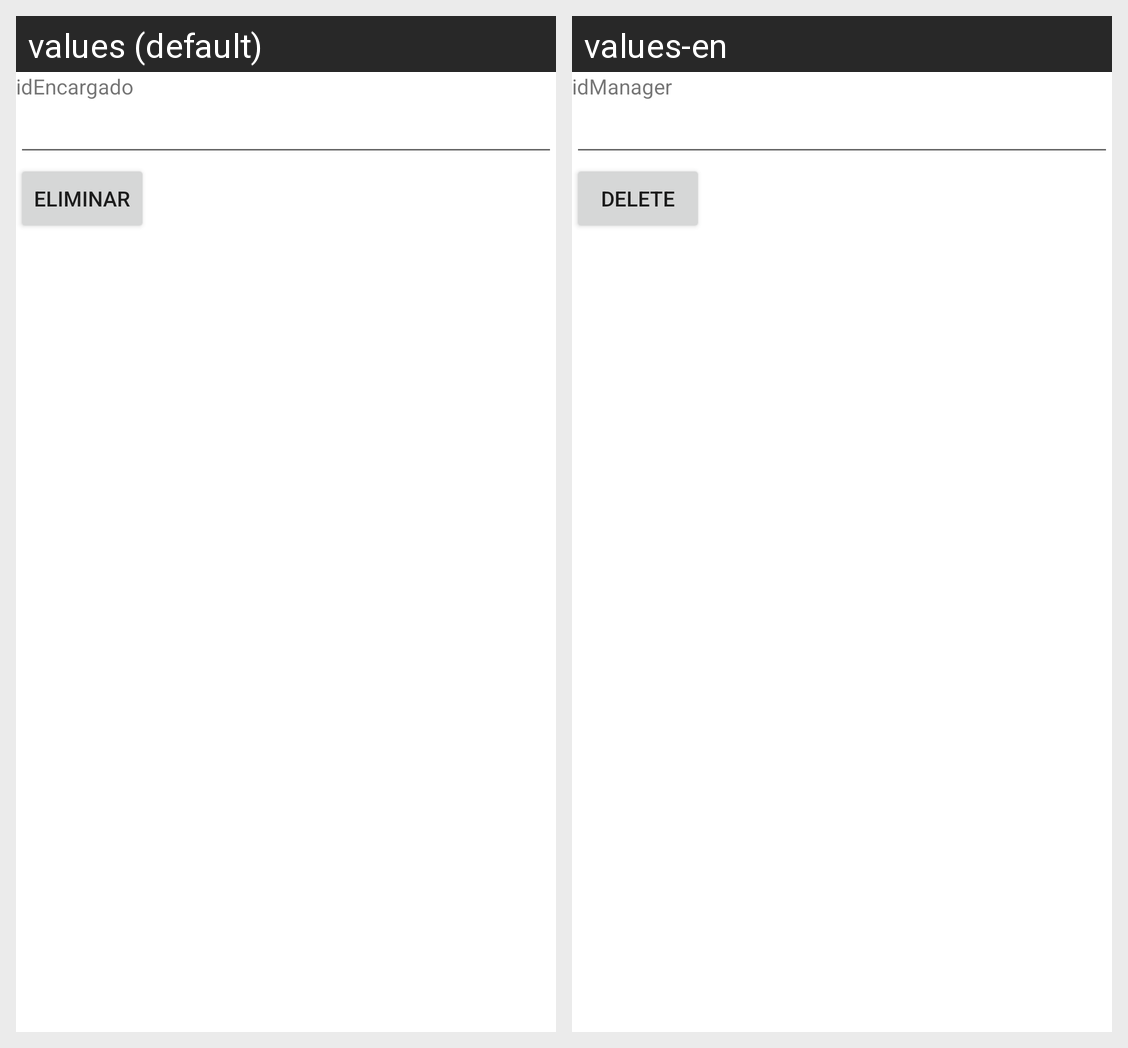

For this localized Android screen grid, give each drawn string resource with its value in every locale shown.
Android screen res/layout/activity_encargado_de_impresiones_borrar.xml rendered under 2 locales, left to right: values (default), values-en. Device: Nexus 5 (rendered at 1080×1920; each locale shown at half size, 540×960, under a caption strip naming it); theme Theme.ControlDeProcesosAdministrativos.
Strings drawn on this screen, with the default value and each locale's value (text and hints the layout hard-codes, and strings that could not be matched under every locale, appear in the picture but are not listed):

idEncargado
  values: idEncargado
  values-en: idManager

eliminar
  values: Eliminar
  values-en: Delete
